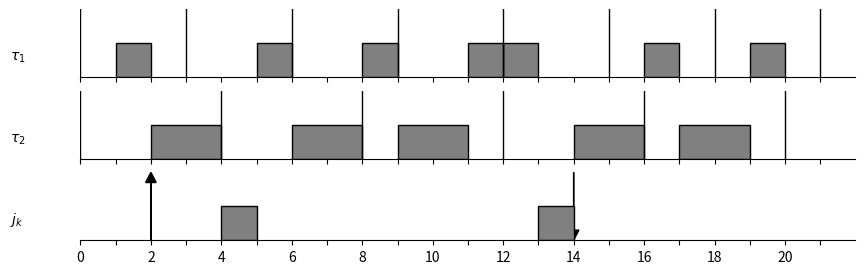
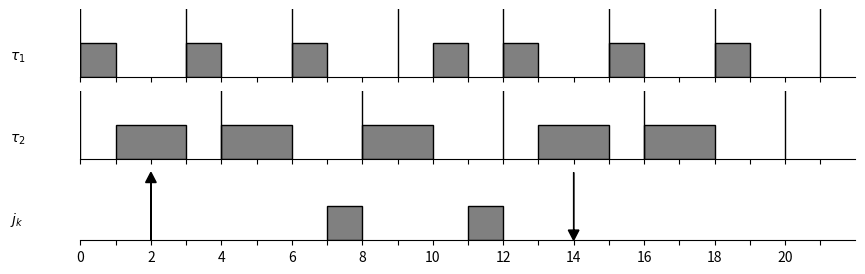

Here is the Python script that generated these plots, in order:
from matplotlib import pyplot as plt
from matplotlib.lines import Line2D
from matplotlib.patches import Rectangle

def timelineplot(fname, stop_time, tasks, tick_delta):
    fig, axes = plt.subplots(len(tasks), sharex='col')
    fig.set_size_inches(10,len(tasks))
    for task, axes in zip(tasks, axes):
        rects = []
        axes.tick_params(axis='y', left=False, labelleft=False)
        axes.set_xticks(range(0, stop_time, 1))
        for spine in 'top left right'.split():
            axes.spines[spine].set_visible(False)
        labels = ['']*stop_time

        axes.text(-2, 0.5, f"${task['name']}$")

        if (task['type'] == 'periodic'):
            for i in range(task['activation_start'], stop_time, task['activation_delta']):
                axes.add_line(Line2D((i, i), (0, 2), linewidth=1, color='black'))
        else:
            axes.arrow(task['activation_start'], 0, 0, 2, length_includes_head=True, head_width=0.3, head_length=0.3, fc='k', ec='k')
            axes.arrow(task['activation_end'], 2, 0, -2, length_includes_head=True, head_width=0.3, head_length=0.3, fc='k', ec='k')

        for i in range(0, stop_time, tick_delta):
            labels[i] = str(i)
        axes.set_xticklabels(labels)
        axes.set_xlim(0, stop_time)
        axes.set_ylim(0, 2)
        for (start, end) in task['times']:
            rects.append(Rectangle((start, 0), end - start, 1, color='grey', ec='black'))
        for rect in rects:
            axes.add_patch(rect)
    fig.savefig(fname)
    plt.show()

def job(name, times, activation, deadline):
    return {'name': name, 'times': times, 'activation_start': activation, 'activation_end': deadline, 'type': 'aperiodic'}

def task(name, times, activation_delta):
    return {'name': name, 'times': times, 'activation_start': 0, 'activation_delta': activation_delta, 'type': 'periodic'}

timelineplot("worstcasedeadline.eps",
        22, [task(r"\tau_1", ((12, 13), (11, 12), (8,9), (5,6), (1,2), (16,17), (19,20)), 3),
             task(r"\tau_2", ((9, 11), (6, 8), (2,4), (14,16), (17,19)), 4),
             job(r"j_k", [(4,5), (13,14)], 2, 14)], 2)

timelineplot("edfdeadline.eps",
        22, [task(r"\tau_1", ((0,1), (3,4), (6,7), (10, 11), (12, 13), (15,16), (18,19)), 3),
             task(r"\tau_2", ((1,3), (4,6), (8,10), (13,15), (16,18)), 4),
             job(r"j_k", ((7,8), (11,12)), 2, 14)], 2)
